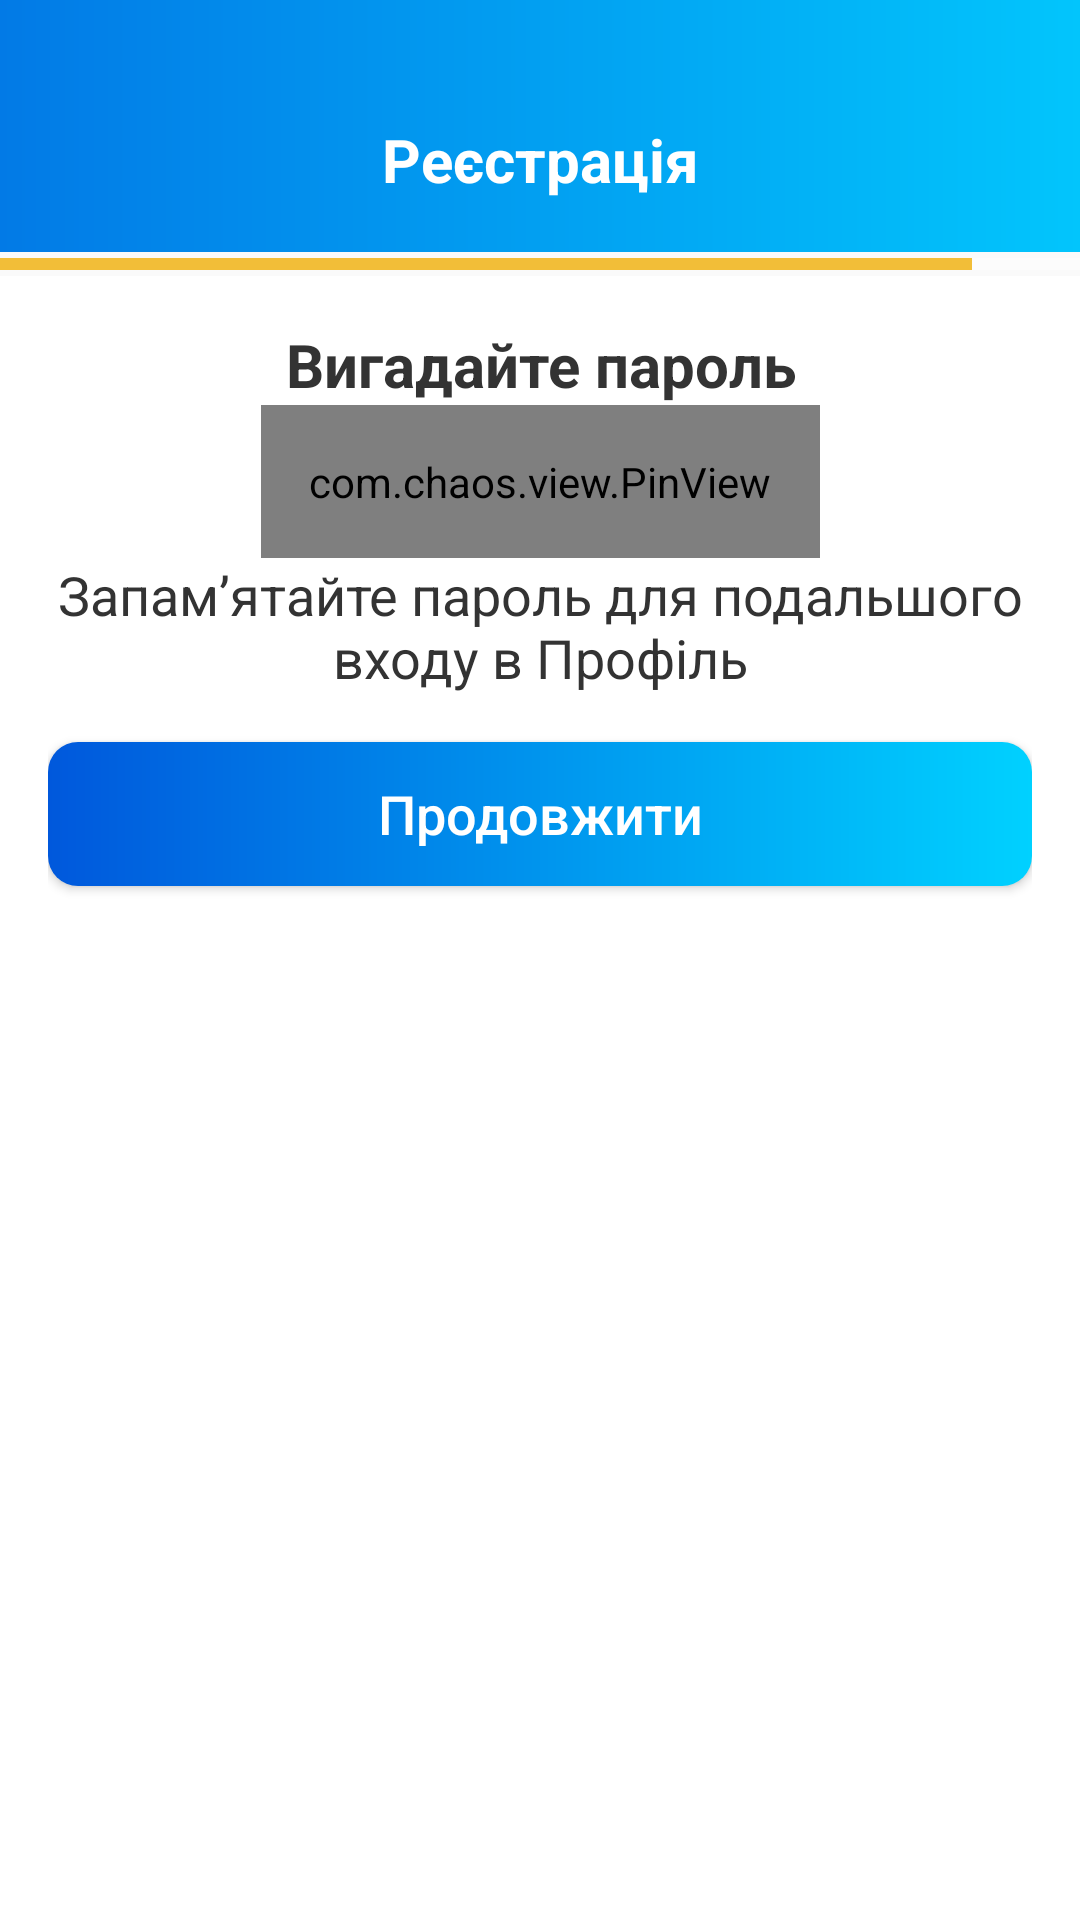

Produce the Android XML layout that renders to this screen, including the resource entries it uses.
<!-- AndroidManifest.xml: application theme AppTheme -->
<!-- res/layout/fragment_password.xml -->
<?xml version="1.0" encoding="utf-8"?>
<layout xmlns:android="http://schemas.android.com/apk/res/android"
    xmlns:tools="http://schemas.android.com/tools">

    <data>
        <variable
            name="model"
            type="com.d2.pcu.login.password.PasswordViewModel" />
    </data>

    <androidx.appcompat.widget.LinearLayoutCompat xmlns:app="http://schemas.android.com/apk/res-auto"
        android:layout_width="match_parent"
        android:layout_height="match_parent"
        android:orientation="vertical"
        tools:context=".LoginActivity">

        <androidx.appcompat.widget.Toolbar
            android:id="@+id/support_chats_toolbar"
            android:layout_width="match_parent"
            android:layout_height="84dp"
            android:background="@drawable/bg_app_color_gradient_blue"
            app:layout_constraintEnd_toEndOf="parent"
            app:layout_constraintStart_toStartOf="parent"
            app:layout_constraintTop_toTopOf="parent"
            app:popupTheme="@style/AppTheme.PopupOverlay">

            <androidx.appcompat.widget.AppCompatImageView
                android:layout_width="wrap_content"
                android:layout_height="wrap_content"
                android:layout_gravity="start|bottom"
                android:layout_marginEnd="@dimen/small"
                android:onClick="@{model::onBackPressed}"
                android:padding="@dimen/default_margin"
                app:srcCompat="@drawable/ic_arrow_back_white" />

            <androidx.appcompat.widget.AppCompatTextView
                android:layout_width="wrap_content"
                android:layout_height="wrap_content"
                android:layout_gravity="center_horizontal|bottom"
                android:padding="@dimen/default_margin"
                android:text="@string/sign_up"
                android:textAppearance="@style/AppText.Big.White.Bold" />

            <androidx.appcompat.widget.AppCompatImageView
                android:layout_width="wrap_content"
                android:layout_height="wrap_content"
                android:layout_gravity="end|bottom"
                android:layout_marginEnd="@dimen/small"
                android:padding="@dimen/default_margin"
                android:visibility="gone"
                app:srcCompat="@drawable/ic_notifications_none" />

        </androidx.appcompat.widget.Toolbar>

        <ProgressBar
            style="?android:attr/progressBarStyleHorizontal"
            android:layout_width="match_parent"
            android:layout_height="@dimen/small"
            android:max="100"
            android:progress="90"
            android:progressTint="#F2BE38"
            android:scrollbarAlwaysDrawHorizontalTrack="true" />


        <androidx.appcompat.widget.LinearLayoutCompat
            android:layout_width="match_parent"
            android:layout_height="match_parent"
            android:background="@color/white"
            android:orientation="vertical"
            android:paddingStart="@dimen/default_margin"
            android:paddingEnd="@dimen/default_margin">

            <androidx.constraintlayout.widget.ConstraintLayout
                android:layout_width="match_parent"
                android:layout_height="wrap_content">

                <androidx.appcompat.widget.AppCompatTextView
                    android:id="@+id/tvText"
                    android:layout_width="wrap_content"
                    android:layout_height="wrap_content"
                    android:layout_marginTop="@dimen/default_margin"
                    android:text="@string/create_pass"
                    android:textAppearance="@style/AppText.Big.Bold"
                    app:layout_constraintEnd_toEndOf="parent"
                    app:layout_constraintStart_toStartOf="parent"
                    app:layout_constraintTop_toTopOf="parent"
                    android:gravity="center"/>

                <com.chaos.view.PinView
                    android:id="@+id/password_view"
                    android:layout_width="wrap_content"
                    android:layout_height="wrap_content"
                    app:layout_constraintStart_toStartOf="parent"
                    app:layout_constraintEnd_toEndOf="parent"
                    app:layout_constraintTop_toBottomOf="@id/tvText"
                    style="@style/PinWidget.PinView"
                    android:hint="oooooo"
                    android:cursorVisible="false"
                    android:inputType="numberPassword"
                    android:padding="@dimen/default_margin"
                    android:textColor="@color/colorAccent"
                    android:textSize="18sp"
                    android:textStyle="bold"
                    app:hideLineWhenFilled="true"
                    app:itemCount="6"
                    app:itemHeight="48dp"
                    app:itemRadius="4dp"
                    app:itemSpacing="4dp"
                    app:itemWidth="48dp"
                    app:lineColor="@color/colorAccent"
                    app:lineWidth="2dp"
                    app:viewType="rectangle"
                    android:text="@={model.password}"/>

                <androidx.appcompat.widget.AppCompatTextView
                    android:layout_width="0dp"
                    android:layout_height="wrap_content"
                    android:text="Запам’ятайте пароль для подальшого входу в Профіль"
                    app:layout_constraintStart_toStartOf="parent"
                    app:layout_constraintEnd_toEndOf="parent"
                    app:layout_constraintTop_toBottomOf="@id/password_view"
                    android:textAppearance="@style/AppText"
                    android:gravity="center_horizontal"
                    />


            </androidx.constraintlayout.widget.ConstraintLayout>

            <androidx.appcompat.widget.AppCompatButton
                android:id="@+id/bApply"
                style="@style/AppButton"
                android:layout_width="match_parent"
                android:layout_height="wrap_content"
                android:layout_marginTop="@dimen/default_margin"
                android:enabled="true"
                android:textAllCaps="false"
                android:onClick="@{model::apply}"
                android:text="@string/next_btn_text" />

        </androidx.appcompat.widget.LinearLayoutCompat>

    </androidx.appcompat.widget.LinearLayoutCompat>

</layout>
<!-- resources referenced by this layout -->
<resources>
  <color name="colorAccent">#1C8EF8</color>
  <color name="white">#FFFFFFFF</color>
  <dimen name="default_margin">16dp</dimen>
  <dimen name="small">8dp</dimen>
  <!-- drawable bg_app_color_gradient_blue (drawable) -->
  <?xml version="1.0" encoding="utf-8"?>
  <shape xmlns:android="http://schemas.android.com/apk/res/android"
      android:shape="rectangle">
  
  
  
      <gradient
          android:type="linear"
          android:startColor="#027AE6"
          android:endColor="#02C5FC"/>
  
  </shape>
  <!-- drawable ic_notifications_none (drawable) -->
  <vector android:height="24dp" android:tint="#7B7D80"
      android:viewportHeight="24.0" android:viewportWidth="24.0"
      android:width="24dp" xmlns:android="http://schemas.android.com/apk/res/android">
      <path android:fillColor="#FF000000" android:pathData="M12,22c1.1,0 2,-0.9 2,-2h-4c0,1.1 0.9,2 2,2zM18,16v-5c0,-3.07 -1.63,-5.64 -4.5,-6.32L13.5,4c0,-0.83 -0.67,-1.5 -1.5,-1.5s-1.5,0.67 -1.5,1.5v0.68C7.64,5.36 6,7.92 6,11v5l-2,2v1h16v-1l-2,-2zM16,17L8,17v-6c0,-2.48 1.51,-4.5 4,-4.5s4,2.02 4,4.5v6z"/>
  </vector>
  <string name="create_pass">Вигадайте пароль</string>
  <string name="next_btn_text">Продовжити</string>
  <string name="sign_up">Реєстрація</string>
  <style name="AppButton" parent="Widget.AppCompat.Button.Colored">
          <item name="android:textSize">@dimen/textSizeLarge</item>
          <item name="android:background">@drawable/bg_button</item>
          <item name="android:textAllCaps">false</item>
          <item name="android:layout_width">match_parent</item>
          <item name="android:layout_height">wrap_content</item>
      </style>
  <style name="AppText" parent="TextAppearance.AppCompat">
          <item name="android:textSize">@dimen/textSizeLarge</item>
          <item name="android:textColor">@color/textColorPrimary</item>
      </style>
  <style name="AppText.Big.Bold">
          <item name="android:textStyle">bold</item>
      </style>
  <style name="AppText.Big.White.Bold">
          <item name="android:textStyle">bold</item>
      </style>
  <style name="AppTheme.PopupOverlay" parent="ThemeOverlay.AppCompat.Light" />
  <style name="AppTheme" parent="Theme.AppCompat.Light.NoActionBar">
          
          <item name="colorPrimary">@color/colorPrimary</item>
          <item name="colorPrimaryDark">@color/colorPrimaryDark</item>
  
          <item name="android:textColorPrimary">@color/textColorPrimary</item>
          <item name="android:textColorSecondary">@color/textColorSecondary</item>
  
          <item name="colorAccent">@color/colorAccent</item>
  
      </style>
  <dimen name="textSizeLarge">18sp</dimen>
  <!-- drawable bg_button (drawable) -->
  <?xml version="1.0" encoding="utf-8"?>
  <shape xmlns:android="http://schemas.android.com/apk/res/android"
      android:shape="rectangle">
  
      <gradient
          android:type="linear"
          android:startColor="#0058DC"
          android:endColor="#00D1FF"
          android:angle="0"/>
  
      <corners android:radius="10dp"/>
  
  </shape>
  <color name="textColorPrimary">#333333</color>
  <color name="colorPrimary">#f7f6f6</color>
  <color name="colorPrimaryDark">#6F787E</color>
  <color name="textColorSecondary">#ffffff</color>
</resources>
